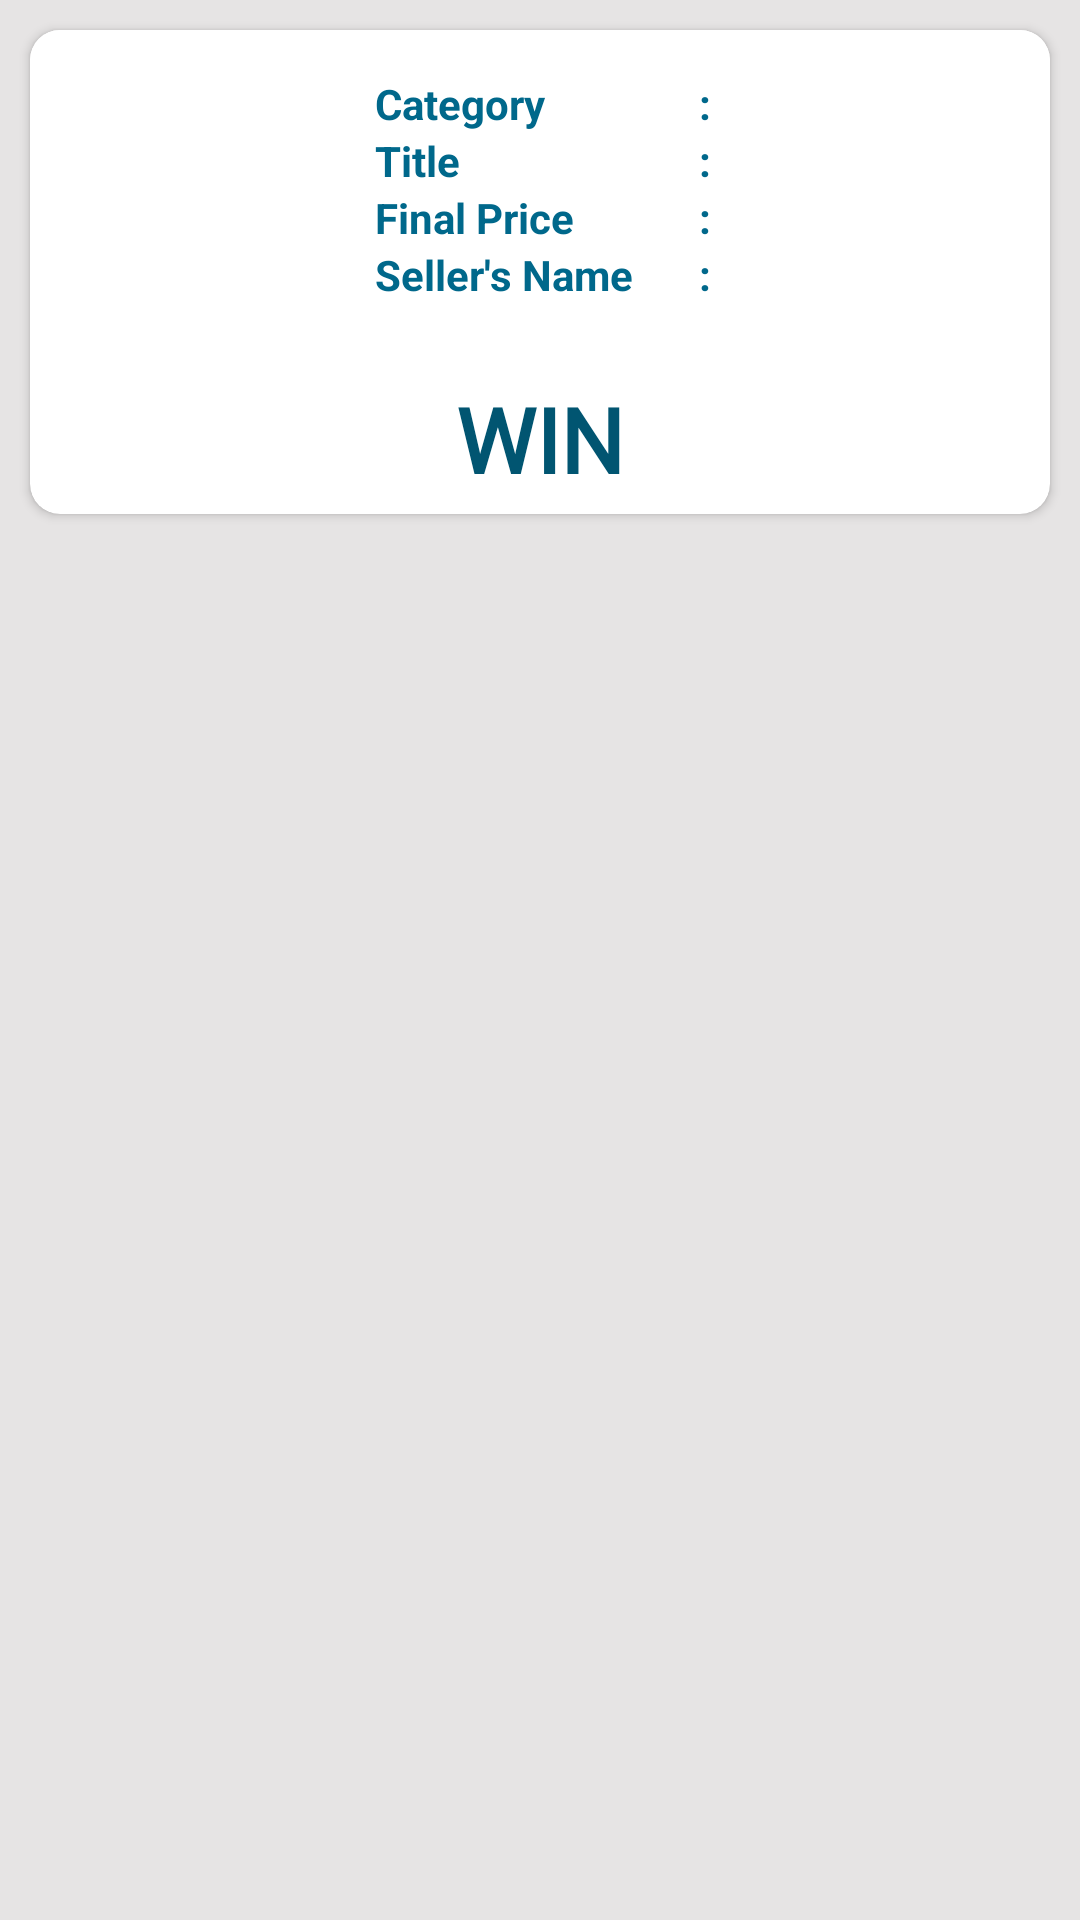

Reconstruct the res/layout file that produces this screen, plus the resources it refers to.
<!-- AndroidManifest.xml: application theme Theme.StarBidz -->
<!-- res/layout/adapter_b_result.xml -->
<?xml version="1.0" encoding="utf-8"?>
<RelativeLayout
    xmlns:android="http://schemas.android.com/apk/res/android"
    xmlns:app="http://schemas.android.com/apk/res-auto"
    android:layout_width="match_parent"
    android:layout_height="match_parent"
    android:background="@color/gray_app">

    <androidx.cardview.widget.CardView
        android:layout_width="match_parent"
        android:layout_height="wrap_content"
        android:layout_margin="10dp"
        app:cardCornerRadius="10dp"
        android:id="@+id/card_view">
        <LinearLayout
            android:layout_width="match_parent"
            android:layout_height="wrap_content"
            android:orientation="vertical">
               <LinearLayout
                   android:layout_width="match_parent"
                   android:layout_height="wrap_content"
                   android:orientation="horizontal"
                   android:background="@color/white"
                   android:padding="5dp">

           <LinearLayout
               android:layout_width="wrap_content"
               android:layout_height="wrap_content"
               android:orientation="vertical"
               android:layout_gravity="center_vertical">
               <ImageView
                   android:id="@+id/img_product"
                   android:layout_width="100dp"
                   android:layout_height="80dp"
                   android:scaleType="fitXY"/>
           </LinearLayout>

           <LinearLayout
               android:layout_width="match_parent"
               android:layout_height="wrap_content"
               android:orientation="vertical"
               android:layout_marginLeft="10dp"
               android:layout_marginBottom="10dp"
               android:layout_marginTop="10dp">

               <LinearLayout
                   android:layout_width="match_parent"
                   android:layout_height="wrap_content"
                   android:orientation="horizontal">
                   <TextView
                       android:layout_width="0dp"
                       android:layout_height="wrap_content"
                       android:layout_weight="1"
                       android:text="Category "
                       android:textColor="@color/colorPrimary"
                       android:textStyle="bold"/>
                   <TextView
                       android:layout_width="wrap_content"
                       android:layout_height="wrap_content"
                       android:text=" : "
                       android:textStyle="bold"
                       android:textColor="@color/colorPrimary"/>
                   <TextView
                       android:id="@+id/txt_category"
                       android:layout_width="0dp"
                       android:layout_height="wrap_content"
                       android:layout_weight="1"
                       android:textStyle="bold"
                       android:textColor="@color/black"/>
               </LinearLayout>

               <LinearLayout
                   android:layout_width="match_parent"
                   android:layout_height="wrap_content"
                   android:orientation="horizontal">
                   <TextView
                       android:layout_width="0dp"
                       android:layout_height="wrap_content"
                       android:layout_weight="1"
                       android:text="Title "
                       android:textColor="@color/colorPrimary"
                       android:textStyle="bold"/>
                   <TextView
                       android:layout_width="wrap_content"
                       android:layout_height="wrap_content"
                       android:text=" : "
                       android:textStyle="bold"
                       android:textColor="@color/colorPrimary"/>
                   <TextView
                       android:id="@+id/txt_title"
                       android:layout_width="0dp"
                       android:layout_height="wrap_content"
                       android:layout_weight="1"
                       android:textStyle="bold"
                       android:textColor="@color/black"/>
               </LinearLayout>

               <LinearLayout
                   android:layout_width="match_parent"
                   android:layout_height="wrap_content"
                   android:orientation="horizontal">
                   <TextView
                       android:layout_width="0dp"
                       android:layout_height="wrap_content"
                       android:layout_weight="1"
                       android:text="Final Price "
                       android:textColor="@color/colorPrimary"
                       android:textStyle="bold"/>
                   <TextView
                       android:layout_width="wrap_content"
                       android:layout_height="wrap_content"
                       android:text=" : "
                       android:textStyle="bold"
                       android:textColor="@color/colorPrimary"/>
                   <TextView
                       android:id="@+id/txt_fprice"
                       android:layout_width="0dp"
                       android:layout_height="wrap_content"
                       android:layout_weight="1"
                       android:textStyle="bold"
                       android:textColor="@color/black" />
               </LinearLayout>

               <LinearLayout
                   android:layout_width="match_parent"
                   android:layout_height="wrap_content"
                   android:orientation="horizontal">
                   <TextView
                       android:layout_width="0dp"
                       android:layout_height="wrap_content"
                       android:layout_weight="1"
                       android:text="Seller's Name "
                       android:textColor="@color/colorPrimary"
                       android:textStyle="bold"/>
                   <TextView
                       android:layout_width="wrap_content"
                       android:layout_height="wrap_content"
                       android:text=" : "
                       android:textStyle="bold"
                       android:textColor="@color/colorPrimary"/>
                   <TextView
                       android:id="@+id/txt_sname"
                       android:layout_width="0dp"
                       android:layout_height="wrap_content"
                       android:layout_weight="1"
                       android:textStyle="bold"
                       android:textColor="@color/black" />
               </LinearLayout>


           </LinearLayout>
       </LinearLayout>
            <TextView
                android:layout_width="match_parent"
                android:layout_height="wrap_content"
                android:textSize="30dp"
                android:text="WIN"
                android:textStyle="bold"
                android:textColor="@color/colorPrimaryDark"
                android:gravity="center"
                android:fontFamily="@font/dancingbold"
                android:layout_marginTop="10dp"
                android:layout_marginBottom="5dp"/>





        </LinearLayout>
       </androidx.cardview.widget.CardView>

</RelativeLayout>
<!-- resources referenced by this layout -->
<resources>
  <color name="black">#000000</color>
  <color name="colorPrimary">#00688B</color>
  <color name="colorPrimaryDark">#015571</color>
  <color name="gray_app">#E6E4E4</color>
  <color name="white">#ffffff</color>
  <style name="Theme.StarBidz" parent="Theme.MaterialComponents.DayNight.DarkActionBar">
          
          <item name="colorPrimary">@color/purple_500</item>
          <item name="colorPrimaryVariant">@color/purple_700</item>
          <item name="colorOnPrimary">@color/white</item>
          
          <item name="colorSecondary">@color/teal_200</item>
          <item name="colorSecondaryVariant">@color/teal_700</item>
          <item name="colorOnSecondary">@color/black</item>
          
          <item name="android:statusBarColor" tools:targetApi="l">?attr/colorPrimaryVariant</item>
          
      </style>
  <!-- not gathered from this repository: default colours our renderer supplied (Android Studio template values) -->
  <color name="purple_500">#FF6200EE</color>
  <color name="purple_700">#FF3700B3</color>
  <color name="teal_200">#FF03DAC5</color>
  <color name="teal_700">#FF018786</color>
</resources>
